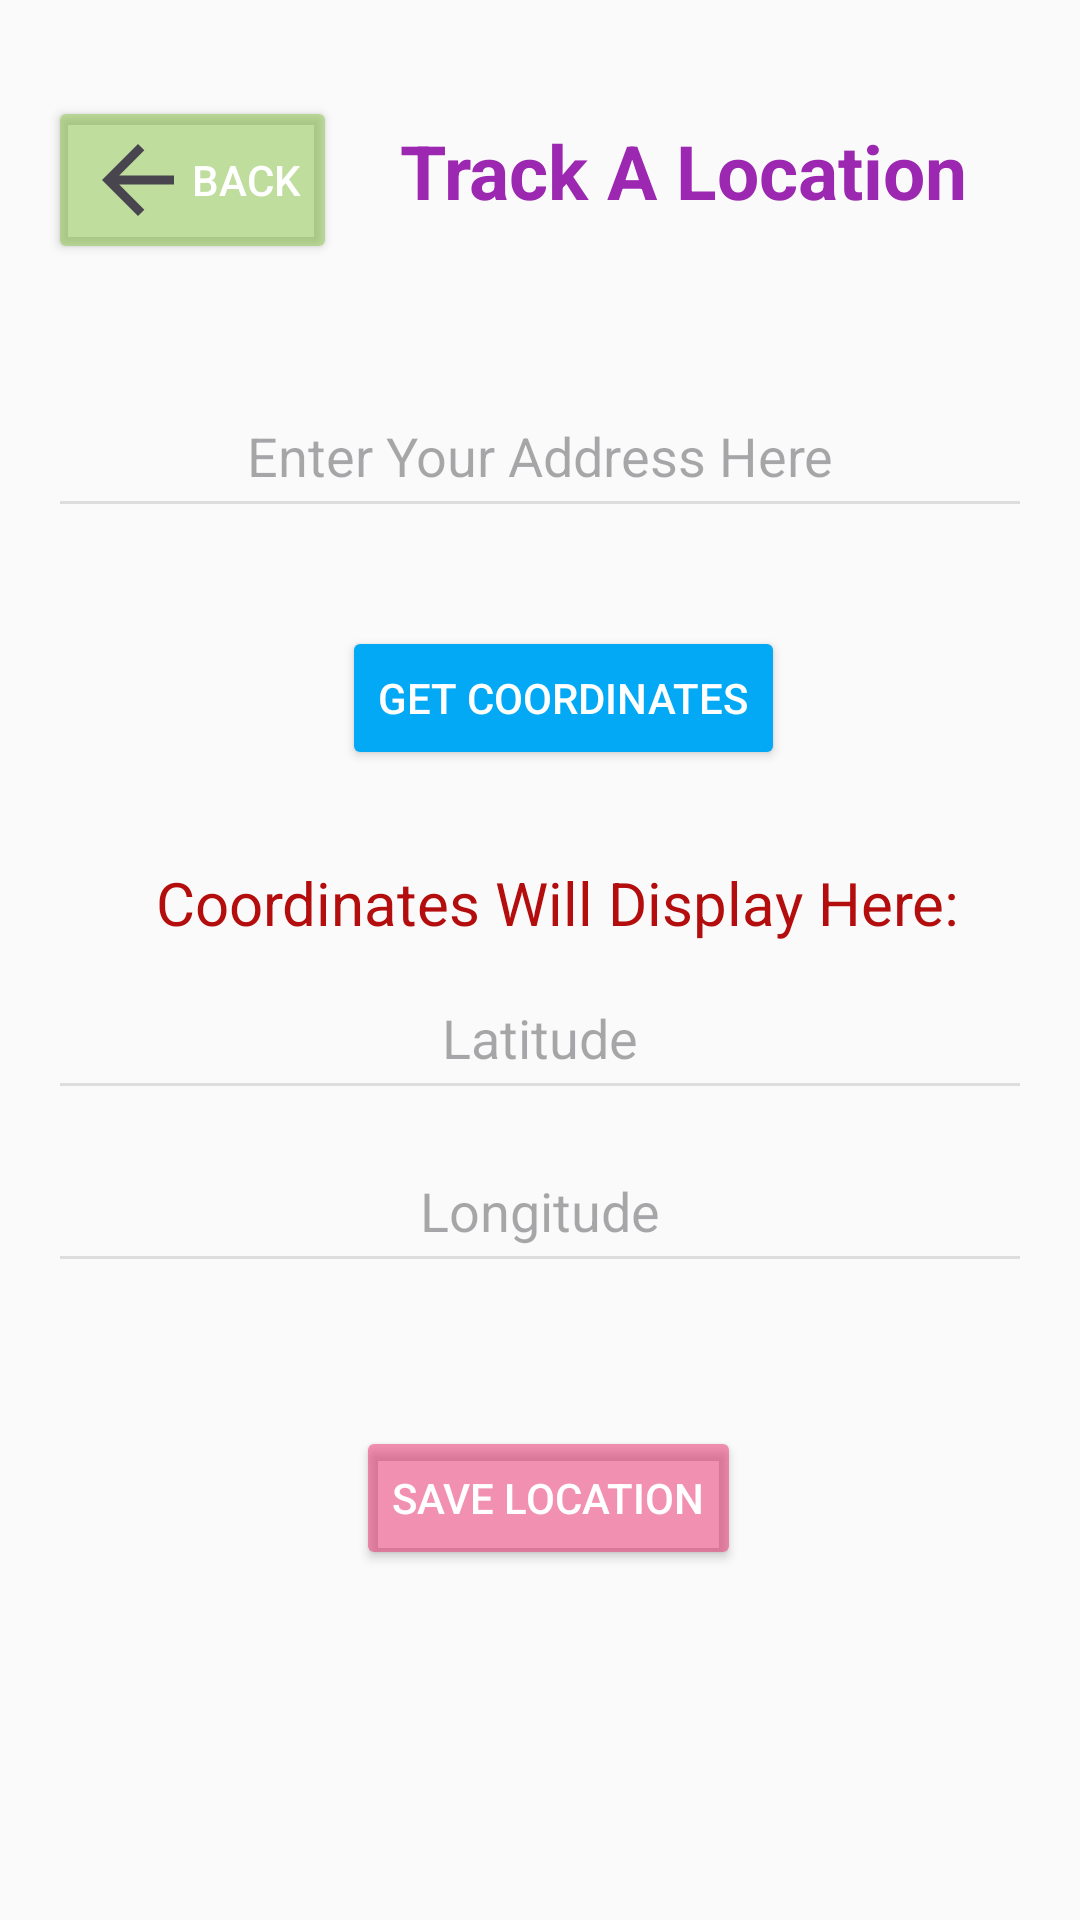

This screen was rendered from an Android layout file. Write that file and the resources it references.
<!-- AndroidManifest.xml: application theme Theme.LocationFinderApp -->
<!-- res/layout/activity_new_location.xml -->
<?xml version="1.0" encoding="utf-8"?>
<androidx.constraintlayout.widget.ConstraintLayout
    xmlns:android="http://schemas.android.com/apk/res/android"
    xmlns:app="http://schemas.android.com/apk/res-auto"
    xmlns:tools="http://schemas.android.com/tools"
    android:layout_width="match_parent"
    android:layout_height="match_parent"
    android:padding="16dp"
    tools:context="com.example.locationfinderapp.NewLocation"
    android:background="#FAFAFA">

    <Button
        android:id="@+id/backButton"
        android:layout_width="wrap_content"
        android:layout_height="wrap_content"
        android:backgroundTint="#858BC34A"
        android:text="Back"
        android:textColor="#FFFFFF"
        android:drawableLeft="@drawable/baseline_arrow_back_36"
        app:layout_constraintTop_toTopOf="parent"
        app:layout_constraintStart_toStartOf="parent"
        android:layout_marginTop="16dp" />

    <TextView
        android:layout_width="wrap_content"
        android:layout_height="wrap_content"
        android:layout_marginTop="24dp"
        android:layout_marginBottom="67dp"
        android:text="Track A Location"
        android:textColor="#9C27B0"
        android:textSize="25sp"
        android:textStyle="bold"
        app:layout_constraintBottom_toTopOf="@+id/uploadButton"
        app:layout_constraintEnd_toEndOf="parent"
        app:layout_constraintHorizontal_bias="0.845"
        app:layout_constraintStart_toStartOf="parent"
        app:layout_constraintTop_toTopOf="parent"
        app:layout_constraintVertical_bias="0.0" />

    <EditText
        android:id="@+id/address"
        android:layout_width="0dp"
        android:layout_height="wrap_content"
        android:layout_marginTop="16dp"
        android:backgroundTint="#DDDDDD"
        android:hint="Enter Your Address Here"
        android:padding="12dp"
        android:gravity="center"
        app:layout_constraintBottom_toBottomOf="parent"
        app:layout_constraintEnd_toEndOf="parent"
        app:layout_constraintHorizontal_bias="0.0"
        app:layout_constraintStart_toStartOf="parent"
        app:layout_constraintTop_toTopOf="parent"
        app:layout_constraintVertical_bias="0.176" />

    <Button
        android:id="@+id/uploadButton"
        android:layout_width="wrap_content"
        android:layout_height="wrap_content"
        android:backgroundTint="#03A9F4"
        android:text="Get Coordinates"
        android:textColor="#FFFFFF"
        app:layout_constraintBottom_toBottomOf="parent"
        app:layout_constraintEnd_toEndOf="parent"
        app:layout_constraintHorizontal_bias="0.543"
        app:layout_constraintStart_toStartOf="parent"
        app:layout_constraintTop_toTopOf="parent"
        app:layout_constraintVertical_bias="0.344" />

    <TextView
        android:layout_width="wrap_content"
        android:layout_height="wrap_content"
        android:text="Coordinates Will Display Here:"
        android:textColor="#B30D0D"
        android:textSize="20sp"
        app:layout_constraintBottom_toBottomOf="parent"
        app:layout_constraintEnd_toEndOf="parent"
        app:layout_constraintHorizontal_bias="0.6"
        app:layout_constraintStart_toStartOf="parent"
        app:layout_constraintTop_toTopOf="parent"
        app:layout_constraintVertical_bias="0.467" />

    <EditText
        android:id="@+id/latitude"
        android:layout_width="0dp"
        android:layout_height="wrap_content"
        android:backgroundTint="#DDDDDD"
        android:gravity="center"
        android:hint="Latitude"
        android:inputType="numberDecimal"
        android:padding="12dp"
        app:layout_constraintBottom_toBottomOf="parent"
        app:layout_constraintEnd_toEndOf="parent"
        app:layout_constraintHorizontal_bias="0.0"
        app:layout_constraintStart_toStartOf="parent"
        app:layout_constraintTop_toTopOf="parent"
        app:layout_constraintVertical_bias="0.546" />

    <EditText
        android:id="@+id/longitude"
        android:layout_width="0dp"
        android:layout_height="wrap_content"
        android:backgroundTint="#DDDDDD"
        android:gravity="center"
        android:hint="Longitude"
        android:inputType="numberDecimal"
        android:padding="12dp"
        app:layout_constraintBottom_toBottomOf="parent"
        app:layout_constraintEnd_toEndOf="parent"
        app:layout_constraintHorizontal_bias="0.0"
        app:layout_constraintStart_toStartOf="parent"
        app:layout_constraintTop_toTopOf="parent"
        app:layout_constraintVertical_bias="0.649" />

    <Button
        android:id="@+id/saveButton"
        android:layout_width="wrap_content"
        android:layout_height="wrap_content"
        android:backgroundTint="#7BE91E63"
        android:text="Save Location"
        android:textColor="#FFFFFF"
        app:layout_constraintBottom_toBottomOf="parent"
        app:layout_constraintEnd_toEndOf="parent"
        app:layout_constraintHorizontal_bias="0.514"
        app:layout_constraintStart_toStartOf="parent"
        app:layout_constraintTop_toTopOf="parent"
        app:layout_constraintVertical_bias="0.82" />

</androidx.constraintlayout.widget.ConstraintLayout>
<!-- resources referenced by this layout -->
<resources>
  <!-- drawable baseline_arrow_back_36 (drawable) -->
  <vector xmlns:android="http://schemas.android.com/apk/res/android"
      android:width="36dp"
      android:height="36dp"
      android:viewportWidth="36"
      android:viewportHeight="36"
      android:tint="?attr/colorControlNormal"
      android:autoMirrored="true">
    <path
        android:fillColor="@android:color/black"
        android:pathData="M30,16.5H11.74l8.38,-8.38L18,6 6,18l12,12 2.12,-2.12 -8.38,-8.38H30v-3z"/>
  </vector>
  <style name="Theme.LocationFinderApp" parent="Base.Theme.LocationFinderApp" />
  <style name="Base.Theme.LocationFinderApp" parent="Theme.Material3.DayNight.NoActionBar">
          
          
      </style>
</resources>
